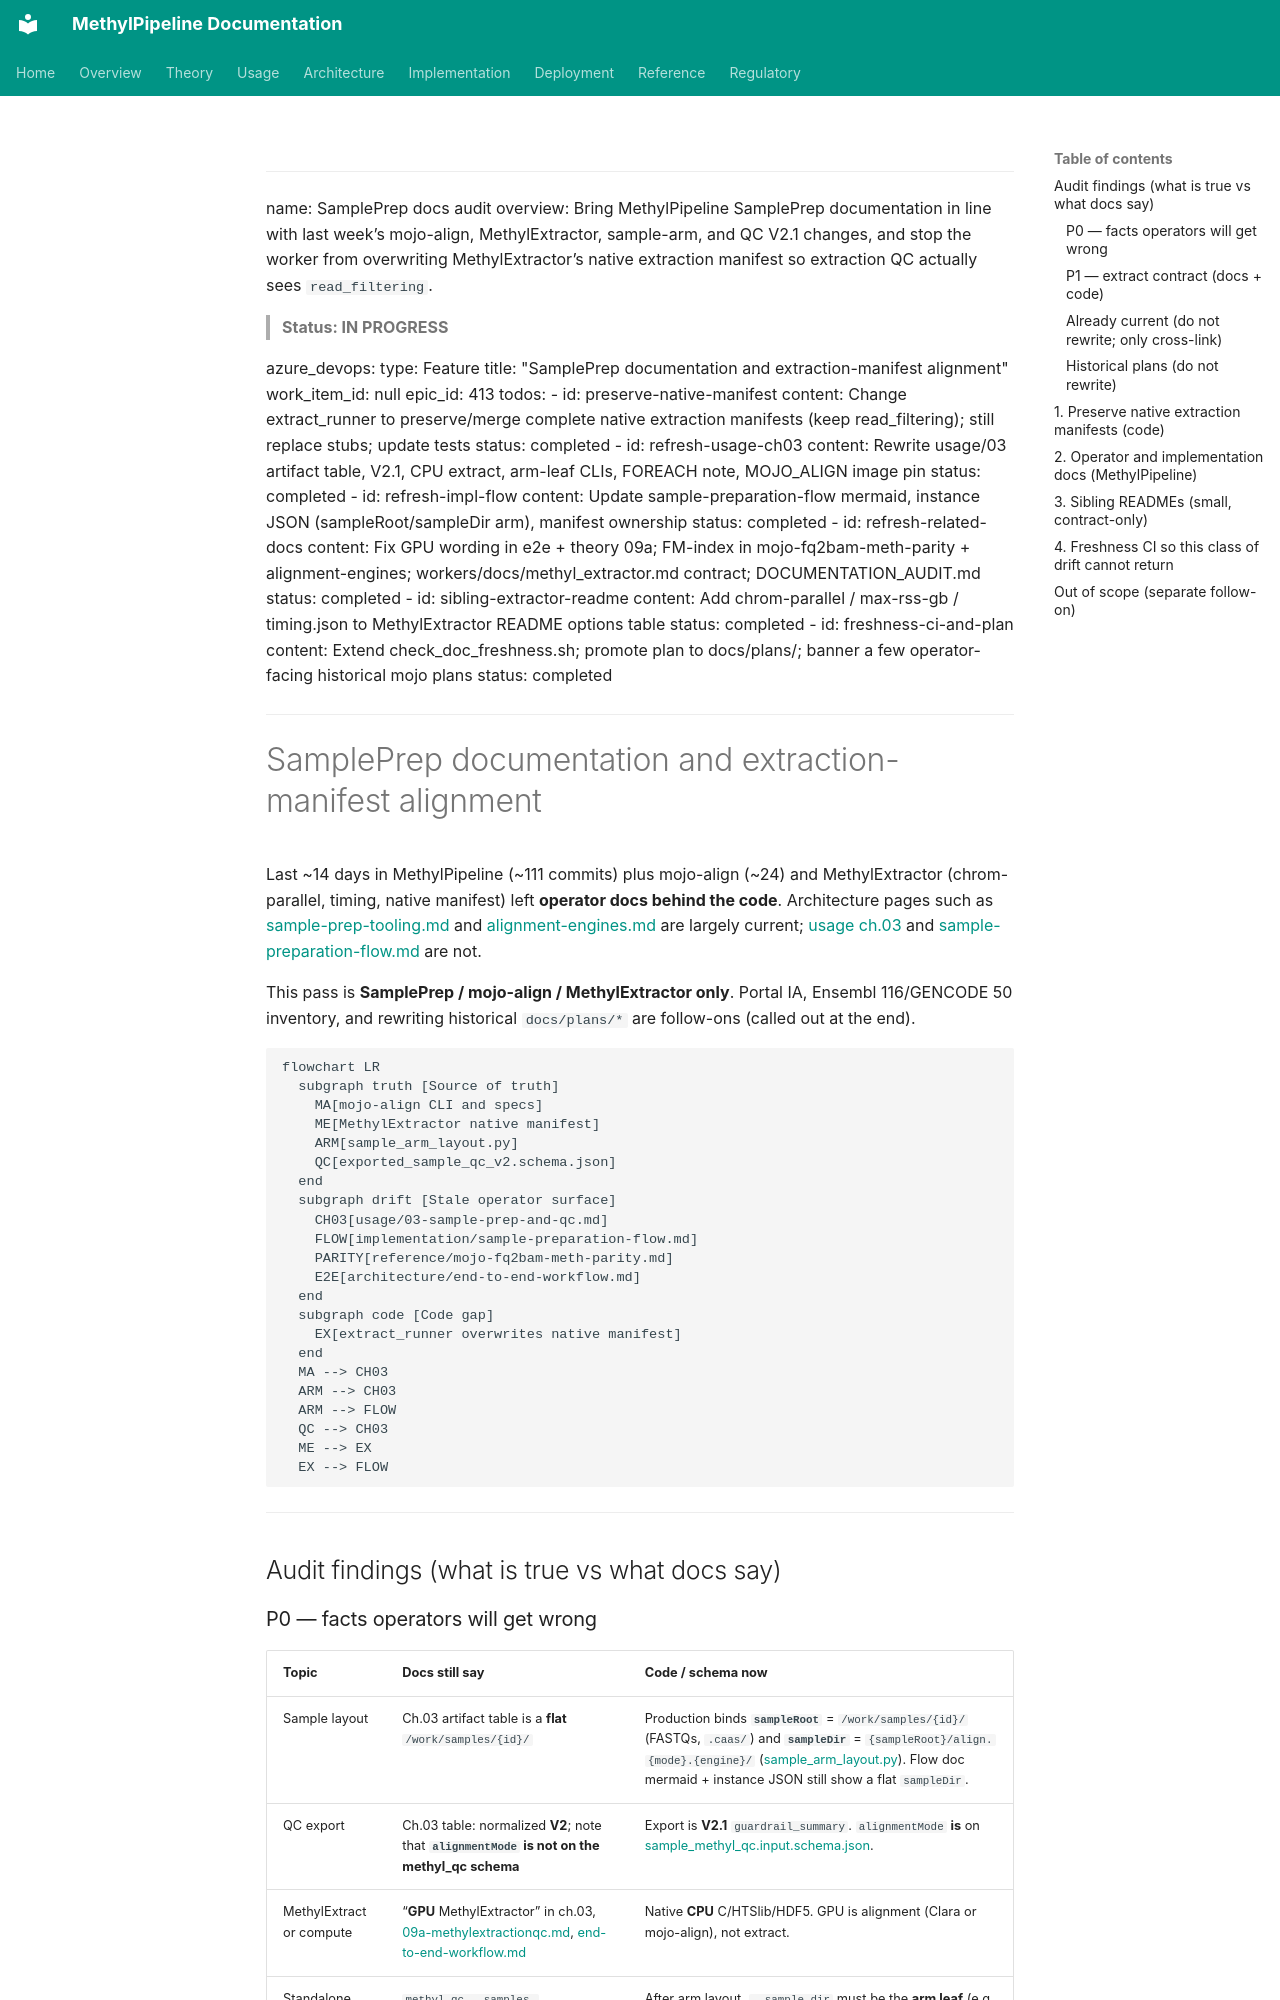

repository: Goliath-Research/GoliathWorkflow · page: plans/sampleprep-docs-audit.plan/index.html · generator: mkdocs

---
name: SamplePrep docs audit
overview: Bring MethylPipeline SamplePrep documentation in line with last week’s mojo-align, MethylExtractor, sample-arm, and QC V2.1 changes, and stop the worker from overwriting MethylExtractor’s native extraction manifest so extraction QC actually sees `read_filtering`.

> **Status: IN PROGRESS**

azure_devops:
  type: Feature
  title: "SamplePrep documentation and extraction-manifest alignment"
  work_item_id: null
  epic_id: 413
todos:
  - id: preserve-native-manifest
    content: Change extract_runner to preserve/merge complete native extraction manifests (keep read_filtering); still replace stubs; update tests
    status: completed
  - id: refresh-usage-ch03
    content: Rewrite usage/03 artifact table, V2.1, CPU extract, arm-leaf CLIs, FOREACH note, MOJO_ALIGN image pin
    status: completed
  - id: refresh-impl-flow
    content: Update sample-preparation-flow mermaid, instance JSON (sampleRoot/sampleDir arm), manifest ownership
    status: completed
  - id: refresh-related-docs
    content: Fix GPU wording in e2e + theory 09a; FM-index in mojo-fq2bam-meth-parity + alignment-engines; workers/docs/methyl_extractor.md contract; DOCUMENTATION_AUDIT.md
    status: completed
  - id: sibling-extractor-readme
    content: Add chrom-parallel / max-rss-gb / timing.json to MethylExtractor README options table
    status: completed
  - id: freshness-ci-and-plan
    content: Extend check_doc_freshness.sh; promote plan to docs/plans/; banner a few operator-facing historical mojo plans
    status: completed
---

# SamplePrep documentation and extraction-manifest alignment

Last ~14 days in MethylPipeline (~111 commits) plus mojo-align (~24) and MethylExtractor (chrom-parallel, timing, native manifest) left **operator docs behind the code**. Architecture pages such as [sample-prep-tooling.md](../architecture/sample-prep-tooling.md) and [alignment-engines.md](../usage/alignment-engines.md) are largely current; [usage ch.03](../usage/03-sample-prep-and-qc.md) and [sample-preparation-flow.md](../implementation/sample-preparation-flow.md) are not.

This pass is **SamplePrep / mojo-align / MethylExtractor only**. Portal IA, Ensembl 116/GENCODE 50 inventory, and rewriting historical `docs/plans/*` are follow-ons (called out at the end).

```mermaid
flowchart LR
  subgraph truth [Source of truth]
    MA[mojo-align CLI and specs]
    ME[MethylExtractor native manifest]
    ARM[sample_arm_layout.py]
    QC[exported_sample_qc_v2.schema.json]
  end
  subgraph drift [Stale operator surface]
    CH03[usage/03-sample-prep-and-qc.md]
    FLOW[implementation/sample-preparation-flow.md]
    PARITY[reference/mojo-fq2bam-meth-parity.md]
    E2E[architecture/end-to-end-workflow.md]
  end
  subgraph code [Code gap]
    EX[extract_runner overwrites native manifest]
  end
  MA --> CH03
  ARM --> CH03
  ARM --> FLOW
  QC --> CH03
  ME --> EX
  EX --> FLOW
```

---

## Audit findings (what is true vs what docs say)
